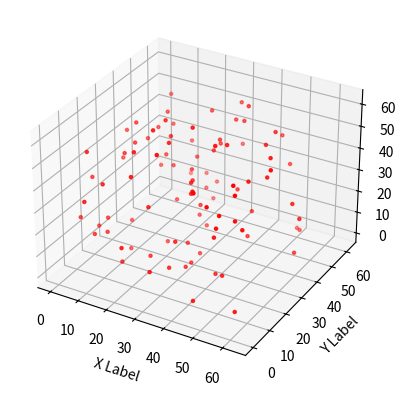

Recreate this plot in Python.
from mpl_toolkits.mplot3d import Axes3D
import matplotlib.pyplot as plt
import numpy as np

def fake_data():
    a = np.zeros([64,64,64],dtype=bool)

    l = []
    for i in range(100):
        temp = np.random.randint(0,64,size=3)
        l.append(temp)
        a[temp[0],temp[1],temp[2]] = True
    return a, l

def find_points(a):
    l = []
    for i in range(64):
        for j in range(64):
            for k in range(64):
                if a[i,j,k]== True:
                    l.append([i,j,k])
    return l

def randrange(n, vmin, vmax):
    '''
    Helper function to make an array of random numbers having shape (n, )
    with each number distributed Uniform(vmin, vmax).
    '''
    return (vmax - vmin)*np.random.rand(n) + vmin

fig = plt.figure()
ax = fig.add_subplot(111, projection='3d')


img,_ = fake_data()
print(img)
l = find_points(img)

xs = [lt[0] for lt in l]
ys = [lt[1] for lt in l]
zs = [lt[2] for lt in l] 
ax.scatter(xs, ys, zs, c='r', marker='.')

ax.set_xlabel('X Label')
ax.set_ylabel('Y Label')
ax.set_zlabel('Z Label')

plt.show()